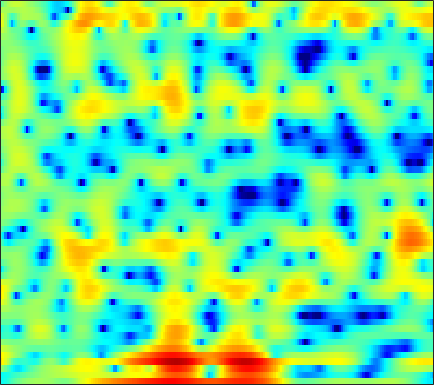

The table this chart was drawn from, first rows:
-5.5463, -5.4255, -4.8934, -4.1381, -3.5118, -2.6804, -1.9295, -1.4184, -0.80289, -0.26315, 0.2099, 0.50783, 0.84052, 1.1066, 1.2642, 1.4225, 1.5191, 1.5516, 1.5564, 1.5325, 1.4586, 1.3701, 1.2065, 0.9955
-5.618, -5.572, -5.294, -4.88, -4.533, -4.065, -3.602, -3.268, -2.83, -2.406, -1.988, -1.679, -1.274, -0.8821, -0.6021, -0.2414, 0.1015, 0.3463, 0.6522, 0.9327, 1.191, 1.37, 1.586, 1.785
1.173, 0.2818, -1.006, -2.435, -3.592, -5.196, -6.642, -7.377, -7.574, -6.92, -5.807, -4.905, -3.784, -2.804, -2.162, -1.407, -0.7446, -0.2994, 0.2249, 0.6847, 1.084, 1.349, 1.658, 1.919
7.1, 6.033, 4.43, 2.616, 1.143, -0.8479, -2.584, -3.472, -3.897, -3.791, -3.622, -3.654, -3.896, -4.368, -4.76, -5.027, -4.68, -3.994, -2.765, -1.548, -0.5361, 0.01617, 0.4673, 0.565
6.39, 5.804, 4.978, 4.122, 3.47, 2.603, 1.739, 1.097, 0.2387, -0.6737, -1.692, -2.559, -3.875, -5.364, -6.49, -7.63, -7.789, -7.148, -5.779, -4.395, -3.31, -2.72, -2.242, -2.104
3.666, 3.314, 2.836, 2.359, 2.009, 1.554, 1.111, 0.7887, 0.3793, -0.01648, -0.3972, -0.6662, -0.996, -1.284, -1.46, -1.605, -1.66, -1.645, -1.564, -1.445, -1.335, -1.269, -1.224, -1.239
0.7229, 0.4729, 0.1855, -0.06298, -0.2196, -0.3843, -0.499, -0.5387, -0.5245, -0.4362, -0.2874, -0.1435, 0.06709, 0.2703, 0.4104, 0.5829, 0.7162, 0.7828, 0.8167, 0.7911, 0.7005, 0.5876, 0.3763, 0.1124
-4.036, -3.595, -3.216, -3.179, -3.374, -3.825, -4.315, -4.504, -4.239, -3.324, -2.054, -1.052, 0.1923, 1.24, 1.888, 2.559, 3.024, 3.241, 3.356, 3.28, 3.015, 2.688, 2.08, 1.265
-5.366, -4.391, -3.76, -3.872, -4.481, -6.107, -8.985, -12.16, -13.74, -8.771, -4.57, -2.302, -0.05524, 1.582, 2.514, 3.43, 4.019, 4.285, 4.416, 4.299, 3.933, 3.489, 2.646, 1.481
-1.471, -1.485, -1.537, -1.656, -1.806, -2.036, -2.209, -2.231, -2.036, -1.562, -0.8657, -0.2584, 0.5411, 1.26, 1.718, 2.194, 2.497, 2.61, 2.608, 2.428, 2.073, 1.701, 1.081, 0.3367
0.2342, 0.2574, 0.2311, 0.1702, 0.1176, 0.05127, 0.02172, 0.03683, 0.1176, 0.2831, 0.498, 0.6847, 0.955, 1.204, 1.358, 1.494, 1.539, 1.496, 1.327, 1.027, 0.5996, 0.201, -0.424, -1.121
2.088, 2.017, 1.799, 1.486, 1.226, 0.8833, 0.5984, 0.4558, 0.3806, 0.4424, 0.6109, 0.7727, 1.008, 1.236, 1.368, 1.466, 1.475, 1.389, 1.158, 0.77, 0.2039, -0.3595, -1.321, -2.53
4.646, 4.114, 3.188, 1.991, 0.9414, -0.5686, -1.962, -2.653, -2.819, -2.248, -1.344, -0.6754, 0.09565, 0.679, 1.02, 1.342, 1.531, 1.586, 1.539, 1.322, 0.8981, 0.4166, -0.4827, -1.745
6.534, 5.648, 4.136, 2.11, 0.1265, -3.474, -9.22, -15.97, -12.3, -6.85, -4.147, -2.949, -2.031, -1.587, -1.407, -1.169, -0.8596, -0.5242, -0.009773, 0.4187, 0.6762, 0.722, 0.5626, 0.1273
6.68, 5.989, 4.931, 3.727, 2.73, 1.357, 0.07455, -0.6979, -1.421, -1.847, -2.296, -2.859, -4.08, -6.121, -8.392, -11.98, -11.59, -8.534, -5.096, -2.731, -1.195, -0.4529, 0.08787, 0.1688
4.031, 3.804, 3.515, 3.196, 2.912, 2.476, 1.988, 1.581, 0.969, 0.2303, -0.6406, -1.44, -2.759, -4.361, -5.665, -6.931, -6.887, -5.923, -4.269, -2.709, -1.457, -0.7541, -0.136, 0.1664
-2.421, -1.502, -0.4081, 0.4081, 0.842, 1.188, 1.307, 1.261, 1.064, 0.6879, 0.187, -0.2423, -0.8718, -1.482, -1.887, -2.291, -2.478, -2.444, -2.208, -1.789, -1.293, -0.8968, -0.3811, 0.1107
-7.218, -4.784, -2.539, -1.055, -0.2641, 0.448, 0.8432, 0.9628, 0.9575, 0.7603, 0.3913, 0.02641, -0.5479, -1.189, -1.69, -2.361, -2.95, -3.3, -3.557, -3.495, -3.134, -2.67, -1.839, -0.9055
-1.919, -1.359, -0.6105, 0.08288, 0.5007, 0.901, 1.122, 1.18, 1.07, 0.8064, 0.3405, -0.1348, -0.9586, -2.015, -2.958, -4.454, -6.223, -7.724, -9.683, -10.74, -9.806, -8.205, -5.794, -3.541
0.1508, 0.2893, 0.476, 0.6765, 0.7959, 0.908, 0.9621, 0.9461, 0.7851, 0.4693, -0.005272, -0.5213, -1.422, -2.66, -3.822, -5.778, -8.362, -10.8, -15.11, -18.67, -16.27, -12.96, -9.161, -5.962
0.006233, -0.204, -0.438, -0.6149, -0.6396, -0.5526, -0.3961, -0.3004, -0.1853, -0.237, -0.4377, -0.714, -1.276, -2.076, -2.905, -4.265, -5.943, -7.407, -9.586, -12.08, -14.22, -14.52, -11.62, -7.432
-2.281, -3.634, -5.511, -6.717, -6.604, -5.521, -4.308, -3.576, -2.818, -2.294, -1.994, -1.839, -1.748, -1.774, -1.937, -2.364, -3.108, -3.917, -5.321, -7.114, -8.94, -9.341, -7.32, -4.051
-4.432, -6.96, -11.71, -16.74, -14.68, -10.71, -8.653, -7.88, -7.708, -7.777, -7.477, -6.831, -5.531, -4.198, -3.307, -2.405, -1.827, -1.53, -1.283, -1.073, -0.7707, -0.3849, 0.3821, 1.364
-1.845, -2.735, -3.907, -4.906, -5.484, -6.221, -7.158, -8.272, -10.84, -16.2, -29.9, -17.22, -10.12, -6.35, -4.484, -2.686, -1.4, -0.6568, 0.1205, 0.7482, 1.326, 1.749, 2.299, 2.86
0.07372, -0.1416, -0.5358, -0.9852, -1.402, -2.057, -2.839, -3.513, -4.402, -5.203, -5.447, -5.161, -4.333, -3.248, -2.476, -1.613, -0.9192, -0.5039, -0.03309, 0.3985, 0.851, 1.206, 1.68, 2.164
0.7226, 0.9461, 1.093, 1.099, 1.022, 0.8446, 0.5761, 0.3254, 0.01539, -0.2688, -0.4926, -0.6014, -0.7001, -0.8283, -0.9483, -1.189, -1.557, -1.899, -2.337, -2.598, -2.497, -2.133, -1.328, -0.4169
0.7106, 1.207, 1.708, 2.017, 2.161, 2.237, 2.211, 2.137, 1.948, 1.718, 1.41, 1.124, 0.6609, 0.03848, -0.5733, -1.645, -3.143, -4.659, -7.497, -11.64, -14.22, -11.32, -7.021, -4.026
0.174, 0.7883, 1.412, 1.848, 2.058, 2.2, 2.224, 2.184, 2.049, 1.835, 1.558, 1.291, 0.8322, 0.2513, -0.3146, -1.3, -2.581, -3.795, -5.721, -7.587, -8.3, -7.519, -5.577, -3.652
-0.211, 0.3767, 0.9278, 1.268, 1.381, 1.385, 1.252, 1.096, 0.8858, 0.6759, 0.519, 0.4356, 0.3144, 0.1695, 0.01079, -0.2899, -0.6954, -1.045, -1.492, -1.825, -1.977, -1.925, -1.655, -1.26
0.4511, 0.882, 1.21, 1.239, 1.065, 0.5926, -0.135, -0.811, -1.655, -2.17, -2.113, -1.722, -0.9625, -0.2451, 0.1965, 0.6312, 0.8557, 0.921, 0.8925, 0.7658, 0.5951, 0.4537, 0.2493, 0.0593
1.812, 2.121, 2.289, 2.09, 1.667, 0.6199, -1.137, -3.163, -7.539, -15.28, -11.21, -6.422, -2.632, -0.342, 0.7846, 1.745, 2.272, 2.44, 2.41, 2.159, 1.744, 1.328, 0.6464, -0.1457
1.366, 1.872, 2.332, 2.504, 2.389, 1.87, 0.9106, -0.0355, -1.487, -2.425, -2.137, -1.243, 0.1546, 1.318, 1.935, 2.401, 2.51, 2.377, 1.967, 1.324, 0.4412, -0.3603, -1.642, -3.259
-1.906, -0.5983, 0.7782, 1.772, 2.264, 2.641, 2.735, 2.719, 2.591, 2.486, 2.444, 2.45, 2.475, 2.387, 2.208, 1.785, 1.096, 0.4062, -0.7035, -1.975, -3.361, -4.381, -5.713, -7.157
-4.136, -2.123, -0.08276, 1.384, 2.196, 2.991, 3.498, 3.715, 3.865, 3.852, 3.703, 3.499, 3.091, 2.479, 1.86, 0.7768, -0.6756, -2.042, -4.38, -7.292, -10.4, -12.14, -12.22, -11.01
-2.12, -0.9122, 0.5024, 1.662, 2.363, 3.069, 3.558, 3.775, 3.905, 3.852, 3.631, 3.352, 2.804, 2.067, 1.356, 0.1332, -1.448, -2.948, -5.471, -8.833, -13.23, -15.91, -14.42, -11.43
-0.5629, 0.2359, 1.176, 1.955, 2.428, 2.887, 3.161, 3.268, 3.247, 3.088, 2.795, 2.498, 2.004, 1.397, 0.8607, 0.02873, -0.9472, -1.782, -2.975, -4.201, -5.22, -5.776, -6.12, -6.076
0.4696, 1.109, 1.81, 2.323, 2.581, 2.773, 2.768, 2.648, 2.356, 1.946, 1.469, 1.104, 0.6726, 0.2858, 0.03898, -0.2441, -0.5386, -0.773, -1.135, -1.518, -1.9, -2.164, -2.521, -2.854
1.614, 2.096, 2.586, 2.893, 2.977, 2.885, 2.542, 2.082, 1.255, 0.1713, -1.035, -1.87, -2.589, -2.608, -2.25, -1.58, -0.9283, -0.5323, -0.1656, 0.02907, 0.0335, -0.03834, -0.2412, -0.5931
1.867, 2.264, 2.71, 2.998, 3.073, 2.9, 2.376, 1.696, 0.2858, -1.898, -5.307, -9.341, -18, -11.58, -7.21, -3.821, -1.774, -0.7694, 0.1421, 0.6646, 0.9274, 0.9677, 0.8949, 0.67
-0.5637, 0.1547, 1.133, 1.916, 2.338, 2.586, 2.429, 2.064, 1.147, -0.2205, -1.957, -3.283, -4.452, -4.198, -3.363, -2.095, -1.052, -0.4969, -0.003752, 0.2267, 0.3154, 0.2523, 0.09902, -0.09928
-6.89, -4.009, -1.242, 0.6682, 1.669, 2.58, 3.026, 3.135, 2.984, 2.595, 2.052, 1.614, 1.046, 0.6297, 0.3637, 0.06166, -0.2422, -0.4844, -0.8944, -1.33, -1.824, -2.173, -2.706, -3.241
-5.078, -3.157, -0.9195, 0.8847, 1.931, 2.982, 3.708, 4.009, 4.198, 4.112, 3.787, 3.407, 2.76, 1.903, 1.15, -0.03868, -1.431, -2.561, -4.066, -5.34, -6.302, -6.779, -7.489, -8.741
-1.438, -0.8718, 0.1547, 1.271, 2.091, 3.057, 3.808, 4.205, 4.486, 4.473, 4.172, 3.746, 2.914, 1.721, 0.586, -1.358, -3.921, -6.463, -11.14, -17.53, -16.79, -13.8, -11.43, -10.7
-3.427, -3.047, -1.804, -0.1844, 1.011, 2.393, 3.437, 4.008, 4.424, 4.503, 4.246, 3.832, 2.972, 1.791, 0.6614, -1.157, -3.388, -5.338, -8.12, -10.37, -10.77, -9.919, -8.495, -7.253
-21, -16.38, -7.004, -2.558, -0.3351, 1.726, 3.109, 3.771, 4.271, 4.356, 4.062, 3.627, 2.782, 1.68, 0.7069, -0.7043, -2.168, -3.222, -4.385, -5.189, -5.444, -5.349, -4.882, -4.199
-3.783, -3.377, -1.919, -0.1141, 1.135, 2.504, 3.431, 3.862, 4.095, 3.934, 3.401, 2.772, 1.647, 0.246, -0.9462, -2.637, -4.252, -5.285, -6.33, -6.816, -6.773, -6.411, -5.583, -4.499
0.0524, 0.5941, 1.41, 2.272, 2.851, 3.486, 3.885, 4.001, 3.851, 3.353, 2.481, 1.544, -0.09166, -2.234, -4.193, -7.323, -10.93, -13.45, -15.33, -15.26, -14.39, -13.14, -10.78, -8.009
-0.0243, 0.9267, 1.99, 2.821, 3.3, 3.715, 3.897, 3.843, 3.509, 2.846, 1.812, 0.7642, -1.04, -3.469, -5.766, -9.776, -15.38, -20.9, -24.37, -23.25, -27.58, -38.63, -18.41, -11.37
-0.9361, 0.2394, 1.43, 2.282, 2.741, 3.107, 3.222, 3.133, 2.802, 2.209, 1.334, 0.5049, -0.8635, -2.526, -3.938, -6.007, -8.1, -9.511, -10.92, -11.73, -11.75, -11.04, -9.2, -6.786
-0.9161, -0.121, 0.7321, 1.354, 1.676, 1.93, 1.968, 1.867, 1.584, 1.122, 0.5055, -0.04596, -0.8965, -1.822, -2.546, -3.489, -4.337, -4.846, -5.304, -5.433, -5.207, -4.795, -3.95, -2.847
-0.4281, -0.03646, 0.3982, 0.6942, 0.8182, 0.8638, 0.7735, 0.6307, 0.3209, -0.09059, -0.5776, -0.9848, -1.536, -2.062, -2.428, -2.823, -3.094, -3.2, -3.202, -3.019, -2.667, -2.307, -1.692, -0.9641
0.2632, 0.4072, 0.5016, 0.4953, 0.4272, 0.2417, -0.02015, -0.2741, -0.7022, -1.206, -1.779, -2.224, -2.774, -3.217, -3.423, -3.506, -3.371, -3.159, -2.757, -2.28, -1.738, -1.3, -0.6937, -0.06586
1.365, 1.267, 0.9985, 0.6379, 0.3415, -0.06893, -0.4985, -0.8653, -1.407, -2.113, -3.032, -3.854, -5.053, -6.085, -6.42, -6.098, -5.114, -4.223, -3.08, -2.119, -1.321, -0.8111, -0.2163, 0.3429
3.153, 2.624, 1.684, 0.5707, -0.2478, -1.024, -1.366, -1.419, -1.502, -1.939, -2.989, -4.363, -7.452, -13.56, -23.78, -13.04, -7.085, -4.587, -2.465, -1.17, -0.4587, -0.1814, 0.001123, 0.1307
5.181, 4.106, 1.989, -1.286, -4.965, -10.25, -6.64, -3.396, -0.94, 0.1879, 0.3428, -0.02078, -1.031, -2.14, -2.567, -2.104, -0.9147, -0.03496, 0.7515, 1.032, 0.7263, 0.1078, -1.239, -3.066
4.379, 3.521, 1.969, -0.07708, -1.715, -3.059, -2.373, -1.136, 0.4404, 1.506, 2.061, 2.206, 2.183, 2.039, 1.91, 1.796, 1.686, 1.561, 1.204, 0.4809, -0.7039, -1.994, -4.544, -8.557
2.005, 1.861, 1.678, 1.495, 1.386, 1.333, 1.479, 1.696, 1.995, 2.219, 2.32, 2.29, 2.156, 1.91, 1.689, 1.341, 0.9147, 0.5109, -0.1476, -1.026, -2.157, -3.158, -4.641, -6.132
-1.748, -0.5358, 0.8723, 1.917, 2.465, 2.955, 3.222, 3.3, 3.24, 3.017, 2.649, 2.304, 1.754, 1.177, 0.7713, 0.2601, -0.2089, -0.5785, -1.155, -1.858, -2.768, -3.643, -4.95, -6.32
